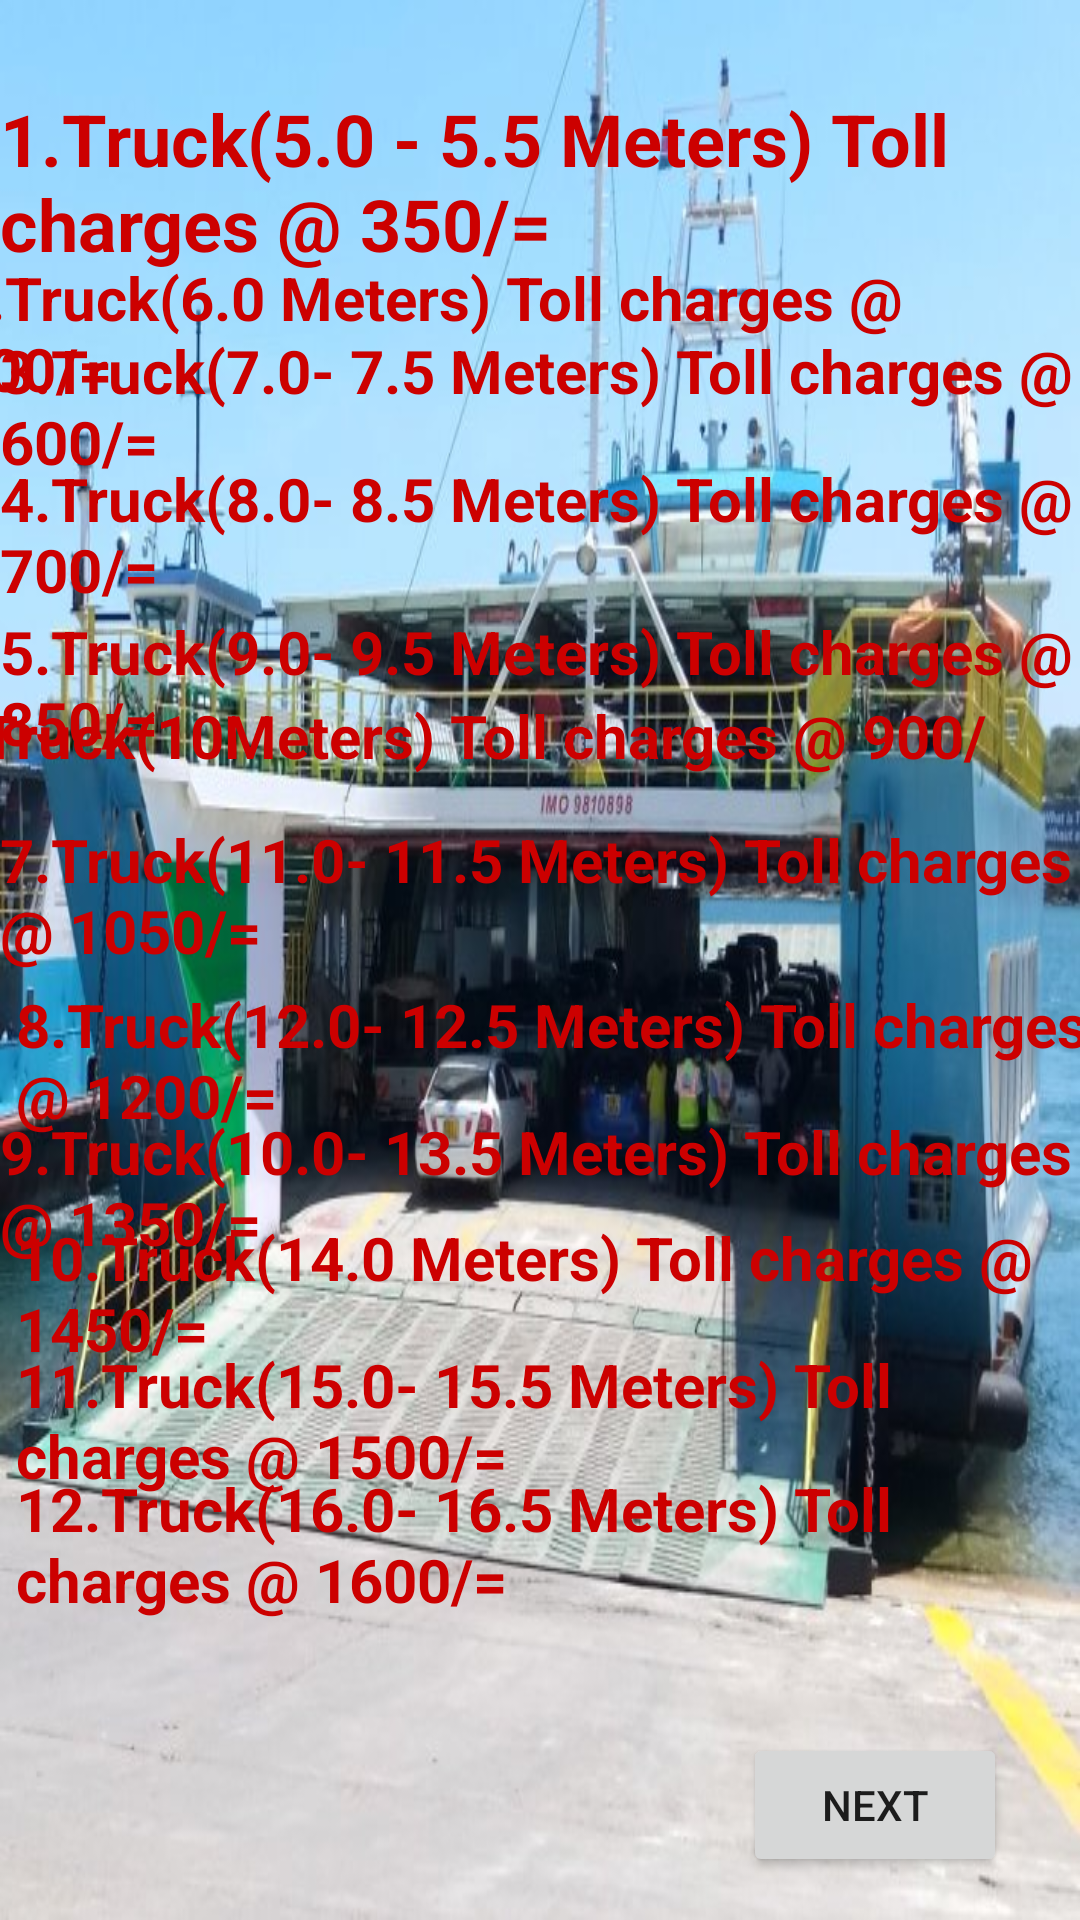

Here is an Android app screen rendered from its layout file. Give the layout XML and the strings, colors and styles it references.
<!-- AndroidManifest.xml: application theme Theme.KIvukoni -->
<!-- res/layout/activity_lorries.xml -->
<?xml version="1.0" encoding="utf-8"?>
<androidx.constraintlayout.widget.ConstraintLayout xmlns:android="http://schemas.android.com/apk/res/android"
    xmlns:app="http://schemas.android.com/apk/res-auto"
    xmlns:tools="http://schemas.android.com/tools"
    android:layout_width="match_parent"
    android:layout_height="match_parent"
    android:background="@drawable/beach"
    tools:context=".LorriesActivity">

    <TextView
        android:id="@+id/textView1"
        android:layout_width="wrap_content"
        android:layout_height="wrap_content"
        android:layout_marginStart="80dp"
        android:layout_marginLeft="80dp"
        android:layout_marginTop="30dp"
        android:layout_marginEnd="80dp"
        android:layout_marginRight="80dp"
        android:layout_marginBottom="100dp"
        android:text="1.Truck(5.0 - 5.5 Meters) Toll charges @ 350/="
        android:textColor="@android:color/holo_red_dark"
        android:textSize="24dp"
        android:textStyle="bold"
        app:layout_constraintBottom_toBottomOf="parent"
        app:layout_constraintEnd_toEndOf="parent"
        app:layout_constraintStart_toStartOf="parent"
        app:layout_constraintTop_toTopOf="parent"
        app:layout_constraintVertical_bias="0.0" />

    <TextView
        android:id="@+id/textView2"
        android:layout_width="wrap_content"
        android:layout_height="wrap_content"
        android:layout_marginStart="80dp"
        android:layout_marginLeft="80dp"
        android:layout_marginTop="30dp"
        android:layout_marginEnd="80dp"
        android:layout_marginRight="80dp"
        android:layout_marginBottom="100dp"
        android:text="2.Truck(6.0 Meters) Toll charges @ 400/="
        android:textColor="@android:color/holo_red_dark"
        android:textSize="20dp"
        android:textStyle="bold"
        app:layout_constraintBottom_toBottomOf="parent"
        app:layout_constraintEnd_toEndOf="parent"
        app:layout_constraintHorizontal_bias="0.598"
        app:layout_constraintStart_toStartOf="parent"
        app:layout_constraintTop_toTopOf="parent"
        app:layout_constraintVertical_bias="0.121" />

    <TextView
        android:id="@+id/textView3"
        android:layout_width="wrap_content"
        android:layout_height="wrap_content"
        android:layout_marginStart="80dp"
        android:layout_marginLeft="80dp"
        android:layout_marginTop="30dp"
        android:layout_marginEnd="80dp"
        android:layout_marginRight="80dp"
        android:layout_marginBottom="100dp"
        android:text="3.Truck(7.0- 7.5 Meters) Toll charges @ 600/="
        android:textColor="@android:color/holo_red_dark"
        android:textSize="20dp"
        android:textStyle="bold"
        app:layout_constraintBottom_toBottomOf="parent"
        app:layout_constraintEnd_toEndOf="parent"
        app:layout_constraintStart_toStartOf="parent"
        app:layout_constraintTop_toTopOf="parent"
        app:layout_constraintVertical_bias="0.174" />

    <TextView
        android:id="@+id/textView4"
        android:layout_width="wrap_content"
        android:layout_height="wrap_content"
        android:layout_marginStart="80dp"
        android:layout_marginLeft="80dp"
        android:layout_marginTop="30dp"
        android:layout_marginEnd="80dp"
        android:layout_marginRight="80dp"
        android:layout_marginBottom="100dp"
        android:text="4.Truck(8.0- 8.5 Meters) Toll charges @ 700/="
        android:textColor="@android:color/holo_red_dark"
        android:textSize="20dp"
        android:textStyle="bold"
        app:layout_constraintBottom_toBottomOf="parent"
        app:layout_constraintEnd_toEndOf="parent"
        app:layout_constraintStart_toStartOf="parent"
        app:layout_constraintTop_toTopOf="parent"
        app:layout_constraintVertical_bias="0.267" />

    <TextView
        android:id="@+id/textView5"
        android:layout_width="wrap_content"
        android:layout_height="wrap_content"
        android:layout_marginStart="80dp"
        android:layout_marginLeft="80dp"
        android:layout_marginTop="30dp"
        android:layout_marginEnd="80dp"
        android:layout_marginRight="80dp"
        android:layout_marginBottom="100dp"
        android:text="5.Truck(9.0- 9.5 Meters) Toll charges @ 850/="
        android:textColor="@android:color/holo_red_dark"
        android:textSize="20dp"
        android:textStyle="bold"
        app:layout_constraintBottom_toBottomOf="parent"
        app:layout_constraintEnd_toEndOf="parent"
        app:layout_constraintStart_toStartOf="parent"
        app:layout_constraintTop_toTopOf="parent"
        app:layout_constraintVertical_bias="0.378" />

    <TextView
        android:id="@+id/textView6"
        android:layout_width="wrap_content"
        android:layout_height="wrap_content"
        android:layout_marginStart="80dp"
        android:layout_marginLeft="80dp"
        android:layout_marginTop="30dp"
        android:layout_marginEnd="80dp"
        android:layout_marginRight="80dp"
        android:layout_marginBottom="100dp"
        android:text="6.Truck(10Meters) Toll charges @ 900/="
        android:textColor="@android:color/holo_red_dark"
        android:textSize="20dp"
        android:textStyle="bold"
        app:layout_constraintBottom_toBottomOf="parent"
        app:layout_constraintEnd_toEndOf="parent"
        app:layout_constraintHorizontal_bias="0.649"
        app:layout_constraintStart_toStartOf="parent"
        app:layout_constraintTop_toTopOf="parent"
        app:layout_constraintVertical_bias="0.439" />

    <TextView
        android:id="@+id/textView7"
        android:layout_width="wrap_content"
        android:layout_height="wrap_content"
        android:layout_marginStart="80dp"
        android:layout_marginLeft="80dp"
        android:layout_marginTop="30dp"
        android:layout_marginEnd="80dp"
        android:layout_marginRight="80dp"
        android:layout_marginBottom="100dp"
        android:text="7.Truck(11.0- 11.5 Meters) Toll charges @ 1050/="
        android:textColor="@android:color/holo_red_dark"
        android:textSize="20dp"
        android:textStyle="bold"
        app:layout_constraintBottom_toBottomOf="parent"
        app:layout_constraintEnd_toEndOf="parent"
        app:layout_constraintStart_toStartOf="parent"
        app:layout_constraintTop_toTopOf="parent"
        app:layout_constraintVertical_bias="0.529" />

    <TextView
        android:id="@+id/textView8"
        android:layout_width="wrap_content"
        android:layout_height="wrap_content"
        android:layout_marginStart="80dp"
        android:layout_marginLeft="80dp"
        android:layout_marginTop="30dp"
        android:layout_marginEnd="80dp"
        android:layout_marginRight="80dp"
        android:layout_marginBottom="100dp"
        android:text="8.Truck(12.0- 12.5 Meters) Toll charges @ 1200/="
        android:textColor="@android:color/holo_red_dark"
        android:textSize="20dp"
        android:textStyle="bold"
        app:layout_constraintBottom_toBottomOf="parent"
        app:layout_constraintEnd_toEndOf="parent"
        app:layout_constraintHorizontal_bias="0.468"
        app:layout_constraintStart_toStartOf="parent"
        app:layout_constraintTop_toTopOf="parent"
        app:layout_constraintVertical_bias="0.649" />


    <TextView
        android:id="@+id/textView9"
        android:layout_width="wrap_content"
        android:layout_height="wrap_content"
        android:layout_marginStart="80dp"
        android:layout_marginLeft="80dp"
        android:layout_marginTop="30dp"
        android:layout_marginEnd="80dp"
        android:layout_marginRight="80dp"
        android:layout_marginBottom="100dp"
        android:text="9.Truck(10.0- 13.5 Meters) Toll charges @ 1350/="
        android:textColor="@android:color/holo_red_dark"
        android:textSize="20dp"
        android:textStyle="bold"
        app:layout_constraintBottom_toBottomOf="parent"
        app:layout_constraintEnd_toEndOf="parent"
        app:layout_constraintStart_toStartOf="parent"
        app:layout_constraintTop_toTopOf="parent"
        app:layout_constraintVertical_bias="0.741" />

    <TextView
        android:id="@+id/textView10"
        android:layout_width="wrap_content"
        android:layout_height="wrap_content"
        android:layout_marginStart="80dp"
        android:layout_marginLeft="80dp"
        android:layout_marginTop="30dp"
        android:layout_marginEnd="80dp"
        android:layout_marginRight="80dp"
        android:layout_marginBottom="100dp"
        android:text="10.Truck(14.0 Meters) Toll charges @ 1450/="
        android:textColor="@android:color/holo_red_dark"
        android:textSize="20dp"
        android:textStyle="bold"
        app:layout_constraintBottom_toBottomOf="parent"
        app:layout_constraintEnd_toEndOf="parent"
        app:layout_constraintHorizontal_bias="0.468"
        app:layout_constraintStart_toStartOf="parent"
        app:layout_constraintTop_toTopOf="parent"
        app:layout_constraintVertical_bias="0.818" />

    <TextView
        android:id="@+id/textView11"
        android:layout_width="wrap_content"
        android:layout_height="wrap_content"
        android:layout_marginStart="80dp"
        android:layout_marginLeft="80dp"
        android:layout_marginTop="30dp"
        android:layout_marginEnd="80dp"
        android:layout_marginRight="80dp"
        android:layout_marginBottom="100dp"
        android:text="11.Truck(15.0- 15.5 Meters) Toll charges @ 1500/="
        android:textColor="@android:color/holo_red_dark"
        android:textSize="20dp"
        android:textStyle="bold"
        app:layout_constraintBottom_toBottomOf="parent"
        app:layout_constraintEnd_toEndOf="parent"
        app:layout_constraintHorizontal_bias="0.468"
        app:layout_constraintStart_toStartOf="parent"
        app:layout_constraintTop_toTopOf="parent"
        app:layout_constraintVertical_bias="0.91" />

    <TextView
        android:id="@+id/textView12"
        android:layout_width="wrap_content"
        android:layout_height="wrap_content"
        android:layout_marginStart="80dp"
        android:layout_marginLeft="80dp"
        android:layout_marginTop="30dp"
        android:layout_marginEnd="80dp"
        android:layout_marginRight="80dp"
        android:layout_marginBottom="100dp"
        android:text="12.Truck(16.0- 16.5 Meters) Toll charges @ 1600/="
        android:textColor="@android:color/holo_red_dark"
        android:textSize="20dp"
        android:textStyle="bold"
        app:layout_constraintBottom_toBottomOf="parent"
        app:layout_constraintEnd_toEndOf="parent"
        app:layout_constraintHorizontal_bias="0.468"
        app:layout_constraintStart_toStartOf="parent"
        app:layout_constraintTop_toTopOf="parent"
        app:layout_constraintVertical_bias="1.0" />

    <Button
        android:id="@+id/Btn_front"
        android:layout_width="wrap_content"
        android:layout_height="wrap_content"
        android:text="NEXT"
        app:layout_constraintBottom_toBottomOf="parent"
        app:layout_constraintEnd_toEndOf="parent"
        app:layout_constraintHorizontal_bias="0.91"
        app:layout_constraintStart_toStartOf="parent"
        app:layout_constraintTop_toTopOf="parent"
        app:layout_constraintVertical_bias="0.976" />

</androidx.constraintlayout.widget.ConstraintLayout>
<!-- resources referenced by this layout -->
<resources>
  <!-- drawable beach: jpg bitmap (drawable-v24, 86135 bytes) -->
  <style name="Theme.KIvukoni" parent="Theme.MaterialComponents.DayNight.DarkActionBar">
          
          <item name="colorPrimary">@color/purple_500</item>
          <item name="colorPrimaryVariant">@color/purple_700</item>
          <item name="colorOnPrimary">@color/white</item>
          
          <item name="colorSecondary">@color/teal_200</item>
          <item name="colorSecondaryVariant">@color/teal_700</item>
          <item name="colorOnSecondary">@color/black</item>
          
          <item name="android:statusBarColor" tools:targetApi="l">?attr/colorPrimaryVariant</item>
          
      </style>
  <!-- not gathered from this repository: default colours our renderer supplied (Android Studio template values) -->
  <color name="purple_500">#FF6200EE</color>
  <color name="purple_700">#FF3700B3</color>
  <color name="teal_200">#FF03DAC5</color>
  <color name="teal_700">#FF018786</color>
  <color name="black">#FF000000</color>
  <color name="white">#FFFFFFFF</color>
</resources>
